Run: headless pygame with SDL's dummy video driver; simulated clock (each Clock.tick advances the game by its frame time, no real sleeping); random seed 0; keys injected as events and as key.get_pressed() state; no mouse input.
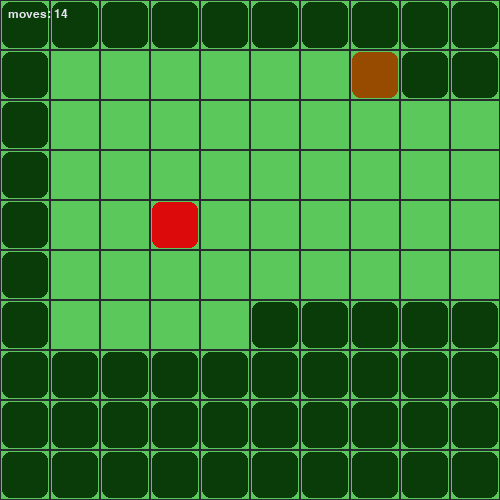
Frame 1 of 4 · flips 1–60 · no input
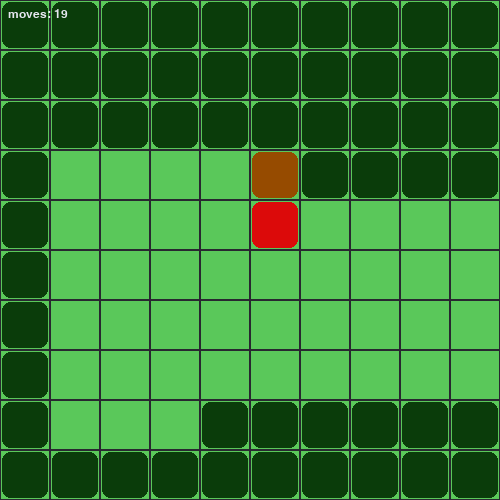
Frame 2 of 4 · flips 61–180 · tapped SPACE, RETURN · held RIGHT (→), D
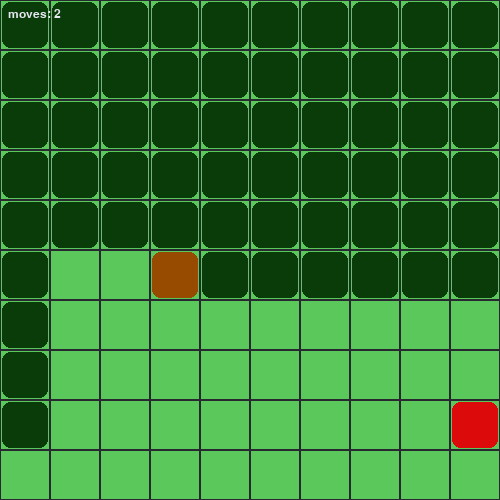
Frame 3 of 4 · flips 181–300 · held DOWN (↓), S
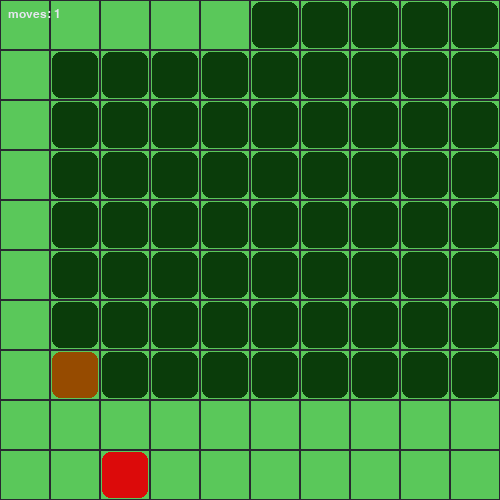
Frame 4 of 4 · flips 301–420 · held LEFT (←), A, UP (↑), W

The pygame program that drew these frames:

import random
import sys
from collections import deque

import pygame

#game params
GRID_W, GRID_H = 10, 10
CELL_SIZE = 50
MARGIN = 2
FPS = 20

WINDOW_W = GRID_W * CELL_SIZE
WINDOW_H = GRID_H * CELL_SIZE

#Colors (R,G,B)
BG = (90, 200, 90)
GRID_LINE = (40, 40, 48)
SNAKE_HEAD = (150, 75, 0)
SNAKE_BODY = (10, 60, 10)
FOOD = (220, 10, 10)
TEXT = (230, 230, 240)

def draw_board(screen, font, table, moves):
    screen.fill(BG)

    for x in range(GRID_W):
        for y in range(GRID_H):
            r = pygame.Rect(
                x * CELL_SIZE + MARGIN,
                y * CELL_SIZE + MARGIN,
                CELL_SIZE - 2 * MARGIN,
                CELL_SIZE - 2 * MARGIN,
            )

            cell = table[x][y]

            if cell == 0:
                pygame.draw.rect(screen, BG, r)
            elif cell == -1:
                pygame.draw.rect(screen, FOOD, r, border_radius=8)
            elif cell == 1:
                pygame.draw.rect(screen, SNAKE_HEAD, r, border_radius=8)
            else:
                pygame.draw.rect(screen, SNAKE_BODY, r, border_radius=8)

    # Optional: draw grid lines on top
    for x in range(GRID_W):
        for y in range(GRID_H):
            grid_rect = pygame.Rect(
                x * CELL_SIZE,
                y * CELL_SIZE,
                CELL_SIZE,
                CELL_SIZE,
            )
            pygame.draw.rect(screen, GRID_LINE, grid_rect, 1)

    hud = f"moves: {moves}"
    surf = font.render(hud, True, TEXT)
    screen.blit(surf, (8, 8))

def newHeadPos(dir, posX, posY):
    if dir == 0:
        newPosX = posX
        newPosY = posY - 1
    elif dir == 1:
        newPosX = posX + 1
        newPosY = posY
    elif dir == 2:
        newPosX = posX
        newPosY = posY + 1
    elif dir == 3:
        newPosX = posX - 1
        newPosY = posY
    return(newPosX, newPosY)

def spawnFood(snake, lenght):
    # Build a set of occupied cells (snake positions)
    occupied = set(snake[:lenght])

    # Fast path: choose from all free cells
    free_cells = [(x, y) for x in range(GRID_W) for y in range(GRID_H)
                  if (x, y) not in occupied]

    if not free_cells:
        return None  # grid is full; you can treat this as "win"

    return random.choice(free_cells)

def randomDirection():
    x = random.randrange(-1, 2) #-1, 0 or 1
    return x

def playGame(showGame):
    if showGame:
        screen = pygame.display.set_mode((WINDOW_W, WINDOW_H))
        clock = pygame.time.Clock()
        font = pygame.font.SysFont("consolas", 18)

    length = random.randrange(3, 90)
    hamilton = [
    (1,0),(2,0),(3,0),(4,0),(5,0),(6,0),(7,0),(8,0),(9,0),
    (9,1),(8,1),(7,1),(6,1),(5,1),(4,1),(3,1),(2,1),(1,1),
    (1,2),(2,2),(3,2),(4,2),(5,2),(6,2),(7,2),(8,2),(9,2),
    (9,3),(8,3),(7,3),(6,3),(5,3),(4,3),(3,3),(2,3),(1,3),
    (1,4),(2,4),(3,4),(4,4),(5,4),(6,4),(7,4),(8,4),(9,4),
    (9,5),(8,5),(7,5),(6,5),(5,5),(4,5),(3,5),(2,5),(1,5),
    (1,6),(2,6),(3,6),(4,6),(5,6),(6,6),(7,6),(8,6),(9,6),
    (9,7),(8,7),(7,7),(6,7),(5,7),(4,7),(3,7),(2,7),(1,7),
    (1,8),(2,8),(3,8),(4,8),(5,8),(6,8),(7,8),(8,8),(9,8),
    (9,9),(8,9),(7,9),(6,9),(5,9),(4,9),(3,9),(2,9),(1,9),
    (0,9),(0,8),(0,7),(0,6),(0,5),(0,4),(0,3),(0,2),(0,1),(0,0)
    ]
    snake = hamilton[:length]
    snake.reverse()

    hamiltonDirections = [
        1, 1, 1, 1, 1, 1, 1, 1, 2,
        3, 3, 3, 3, 3, 3, 3, 3, 2,
        1, 1, 1, 1, 1, 1, 1, 1, 2,
        3, 3, 3, 3, 3, 3, 3, 3, 2,
        1, 1, 1, 1, 1, 1, 1, 1, 2,
        3, 3, 3, 3, 3, 3, 3, 3, 2,
        1, 1, 1, 1, 1, 1, 1, 1, 2,
        3, 3, 3, 3, 3, 3, 3, 3, 2,
        1, 1, 1, 1, 1, 1, 1, 1, 2,
        3, 3, 3, 3, 3, 3, 3, 3, 3,
        0, 0, 0, 0, 0, 0, 0, 0, 0, 1
    ]
    trail = hamiltonDirections[:length-1]
    trail.reverse()

    '''
    #The snake itself
    snake = []
    snake.append((2, 2)) #Head
    snake.append((1, 2))
    snake.append((0, 2))
    length = 3

    #0 = up, 1 = right, 2 = down, 3 = left
    trail = [] #length of snake -1
    trail.append(1)
    trail.append(1)
    '''

    #Spawn food, TODO make random
    food = spawnFood(snake, length)

    totalMoves = 0
    moves = 0
    isDead = False

    while True:
        #For exiting, ecs key or red cross
        for event in pygame.event.get():
            if event.type == pygame.QUIT:
                pygame.quit()
                sys.exit(0)
            if event.type == pygame.KEYDOWN:
                if event.key == pygame.K_ESCAPE:
                    pygame.quit()
                    sys.exit(0)

        moves = moves + 1

        #Get direction
        #1CW, 0 forward, -1 CCW
        #direction = randomDirection()
        for i in range (100):
            if snake[0] == hamilton[i]:
                direction = hamiltonDirections[i]

        #direction = (direction + trail[0] + 4) % 4
        newHead = newHeadPos(direction, snake[0][0], snake[0][1])
        tail = snake[length - 1]
        tT = trail[length - 2]

        #Move snake
        for i in range(length - 1, 0, -1):
            snake[i] = snake[i - 1]
        snake[0] = newHead

        #Store how it moved
        for i in range(length - 2, 0, -1):
            trail[i] = trail[i - 1]
        trail[0] = direction

        #Grow
        if newHead == food:
            length = length + 1
            snake.append(tail)
            trail.append(tT)
    
            #Respawn food
            food = spawnFood(snake, length)

            totalMoves += moves
            moves = 0

        #Matrix representation of the board
        table = [[0 for _ in range(GRID_H)] for _ in range(GRID_W)]
        table[food[0]][food[1]] = -1
        for i in range (length):
            x, y = snake[i]
            if 0 <= x < GRID_W and 0 <= y < GRID_H:
                table[x][y] = i + 1

        if showGame:
            draw_board(screen, font, table, moves)
            pygame.display.flip()
            clock.tick(FPS)

        #Out of bounds
        if (newHead[0] > GRID_W - 1) | (newHead[0] < 0):
            isDead = True
        if (newHead[1] > GRID_H - 1)| (newHead[1] < 0):
            isDead = True

        #Missed deadline
        if moves >= GRID_H * GRID_W:
            isDead = True
        
        #Self Collision
        for i in range(1, length, 1):
            if snake[0] == snake[i]:
                isDead = True
                
        #Check for death
        if isDead:
            totalMoves += moves
            break

    return moves, length
        
def main():
    pygame.init()

    showGame = True
    moves, length = playGame(showGame)

    print('moves =', moves, 'eaten apples = ', length - 3)

if __name__ == "__main__":
    main()
